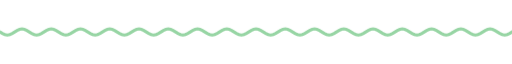
t = 0.00 s
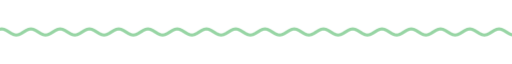
t = 1.67 s
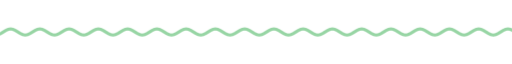
t = 3.33 s
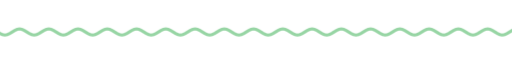
t = 5.00 s
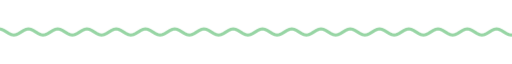
t = 6.67 s
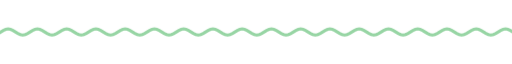
t = 8.33 s

The animated SVG that drew these frames (rendered in a browser with its animation timeline set to each time). Animation: 9 CSS @keyframes rules; frames cover the first 8.33 s, repeats indefinitely.

<svg xmlns="http://www.w3.org/2000/svg" xmlns:xlink="http://www.w3.org/1999/xlink" width="840" height="28" viewBox="0 0 840 28" role="img" aria-label="divider"><title>divider</title><style>text{font-family:G,R,'Google Sans','Segoe UI',Roboto,sans-serif;font-variation-settings:'ROND' 100}
.up{animation:up .8s cubic-bezier(.05,.7,.1,1) both}
.pop{transform-box:fill-box;transform-origin:center;animation:pop .6s cubic-bezier(.34,1.56,.64,1) both}
.fade{animation:fade .9s ease both}
.spin{transform-box:fill-box;transform-origin:center;animation:spin 40s linear infinite}
.spin-r{transform-box:fill-box;transform-origin:center;animation:spin 28s linear infinite reverse}
.bob{transform-box:fill-box;transform-origin:center;animation:bob 7s ease-in-out infinite}
.grow{transform-box:fill-box;transform-origin:left center;animation:grow 1.1s cubic-bezier(.2,0,0,1) both}
.wght{animation:wght 1.6s cubic-bezier(.2,0,0,1) .2s both}
.wave{animation:wave 2.4s linear infinite}
.blink{animation:blink 1s step-end infinite}
@keyframes blink{50%{opacity:0}}
@keyframes up{from{opacity:0;transform:translateY(14px)}to{opacity:1;transform:none}}
@keyframes pop{from{opacity:0;transform:scale(.6)}to{opacity:1;transform:scale(1)}}
@keyframes fade{from{opacity:0}to{opacity:1}}
@keyframes spin{to{transform:rotate(360deg)}}
@keyframes bob{0%,100%{transform:translateY(0) rotate(0)}50%{transform:translateY(-10px) rotate(12deg)}}
@keyframes grow{from{transform:scaleX(0)}to{transform:scaleX(1)}}
@keyframes wght{from{font-variation-settings:'ROND' 100,'wght' 400}to{font-variation-settings:'ROND' 100,'wght' 760}}
@keyframes wave{from{transform:translateX(0)}to{transform:translateX(-48px)}}
@media (prefers-reduced-motion:reduce){*{animation:none!important}}</style><clipPath id="w"><rect x="0" y="0" width="840" height="28"/></clipPath><g clip-path="url(#w)"><path class="wave" d="M0 14.0 L4 16.5 L8 18.3 L12 19.0 L16 18.3 L20 16.5 L24 14.0 L28 11.5 L32 9.7 L36 9.0 L40 9.7 L44 11.5 L48 14.0 L52 16.5 L56 18.3 L60 19.0 L64 18.3 L68 16.5 L72 14.0 L76 11.5 L80 9.7 L84 9.0 L88 9.7 L92 11.5 L96 14.0 L100 16.5 L104 18.3 L108 19.0 L112 18.3 L116 16.5 L120 14.0 L124 11.5 L128 9.7 L132 9.0 L136 9.7 L140 11.5 L144 14.0 L148 16.5 L152 18.3 L156 19.0 L160 18.3 L164 16.5 L168 14.0 L172 11.5 L176 9.7 L180 9.0 L184 9.7 L188 11.5 L192 14.0 L196 16.5 L200 18.3 L204 19.0 L208 18.3 L212 16.5 L216 14.0 L220 11.5 L224 9.7 L228 9.0 L232 9.7 L236 11.5 L240 14.0 L244 16.5 L248 18.3 L252 19.0 L256 18.3 L260 16.5 L264 14.0 L268 11.5 L272 9.7 L276 9.0 L280 9.7 L284 11.5 L288 14.0 L292 16.5 L296 18.3 L300 19.0 L304 18.3 L308 16.5 L312 14.0 L316 11.5 L320 9.7 L324 9.0 L328 9.7 L332 11.5 L336 14.0 L340 16.5 L344 18.3 L348 19.0 L352 18.3 L356 16.5 L360 14.0 L364 11.5 L368 9.7 L372 9.0 L376 9.7 L380 11.5 L384 14.0 L388 16.5 L392 18.3 L396 19.0 L400 18.3 L404 16.5 L408 14.0 L412 11.5 L416 9.7 L420 9.0 L424 9.7 L428 11.5 L432 14.0 L436 16.5 L440 18.3 L444 19.0 L448 18.3 L452 16.5 L456 14.0 L460 11.5 L464 9.7 L468 9.0 L472 9.7 L476 11.5 L480 14.0 L484 16.5 L488 18.3 L492 19.0 L496 18.3 L500 16.5 L504 14.0 L508 11.5 L512 9.7 L516 9.0 L520 9.7 L524 11.5 L528 14.0 L532 16.5 L536 18.3 L540 19.0 L544 18.3 L548 16.5 L552 14.0 L556 11.5 L560 9.7 L564 9.0 L568 9.7 L572 11.5 L576 14.0 L580 16.5 L584 18.3 L588 19.0 L592 18.3 L596 16.5 L600 14.0 L604 11.5 L608 9.7 L612 9.0 L616 9.7 L620 11.5 L624 14.0 L628 16.5 L632 18.3 L636 19.0 L640 18.3 L644 16.5 L648 14.0 L652 11.5 L656 9.7 L660 9.0 L664 9.7 L668 11.5 L672 14.0 L676 16.5 L680 18.3 L684 19.0 L688 18.3 L692 16.5 L696 14.0 L700 11.5 L704 9.7 L708 9.0 L712 9.7 L716 11.5 L720 14.0 L724 16.5 L728 18.3 L732 19.0 L736 18.3 L740 16.5 L744 14.0 L748 11.5 L752 9.7 L756 9.0 L760 9.7 L764 11.5 L768 14.0 L772 16.5 L776 18.3 L780 19.0 L784 18.3 L788 16.5 L792 14.0 L796 11.5 L800 9.7 L804 9.0 L808 9.7 L812 11.5 L816 14.0 L820 16.5 L824 18.3 L828 19.0 L832 18.3 L836 16.5 L840 14.0 L844 11.5 L848 9.7 L852 9.0 L856 9.7 L860 11.5 L864 14.0 L868 16.5 L872 18.3 L876 19.0 L880 18.3 L884 16.5 L888 14.0 L892 11.5 L896 9.7 L900 9.0 L904 9.7 L908 11.5 L912 14.0 L916 16.5 L920 18.3 L924 19.0 L928 18.3 L932 16.5 L936 14.0" fill="none" stroke="#97d5a4" stroke-width="5" stroke-linecap="round"/></g></svg>
